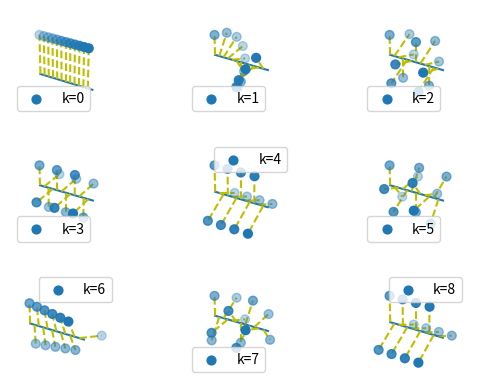

The matplotlib source for this figure:
import matplotlib.pyplot as plt
from mpl_toolkits.mplot3d import Axes3D
import numpy as np

plt.ion()
M = 12
n = np.arange(M)
fig = plt.figure()
for k in range(9):
    seq = np.exp(1j*2.0*np.pi/M*k*n)

    x = n
    y = seq.imag
    z = seq.real

    ax = fig.add_subplot(3, 3, k+1, projection='3d')

    ax.set_xlabel('n')
    ax.set_ylabel('imag')
    ax.set_zlabel('real')
    ax.set_axis_off()

    #plot sequence points
    ax.scatter(x,y,z, s=40)
    ax.legend(["k=%d"%k])

    #plot n axis
    ax.plot(xs=[0.0, M], ys=[0.0, 0.0], zs=[0.0,0.0])

    for i,p in enumerate(seq):
        ax.plot([i, i], [0, p.imag], [0, p.real], ls='--', c='y')


plt.draw()
